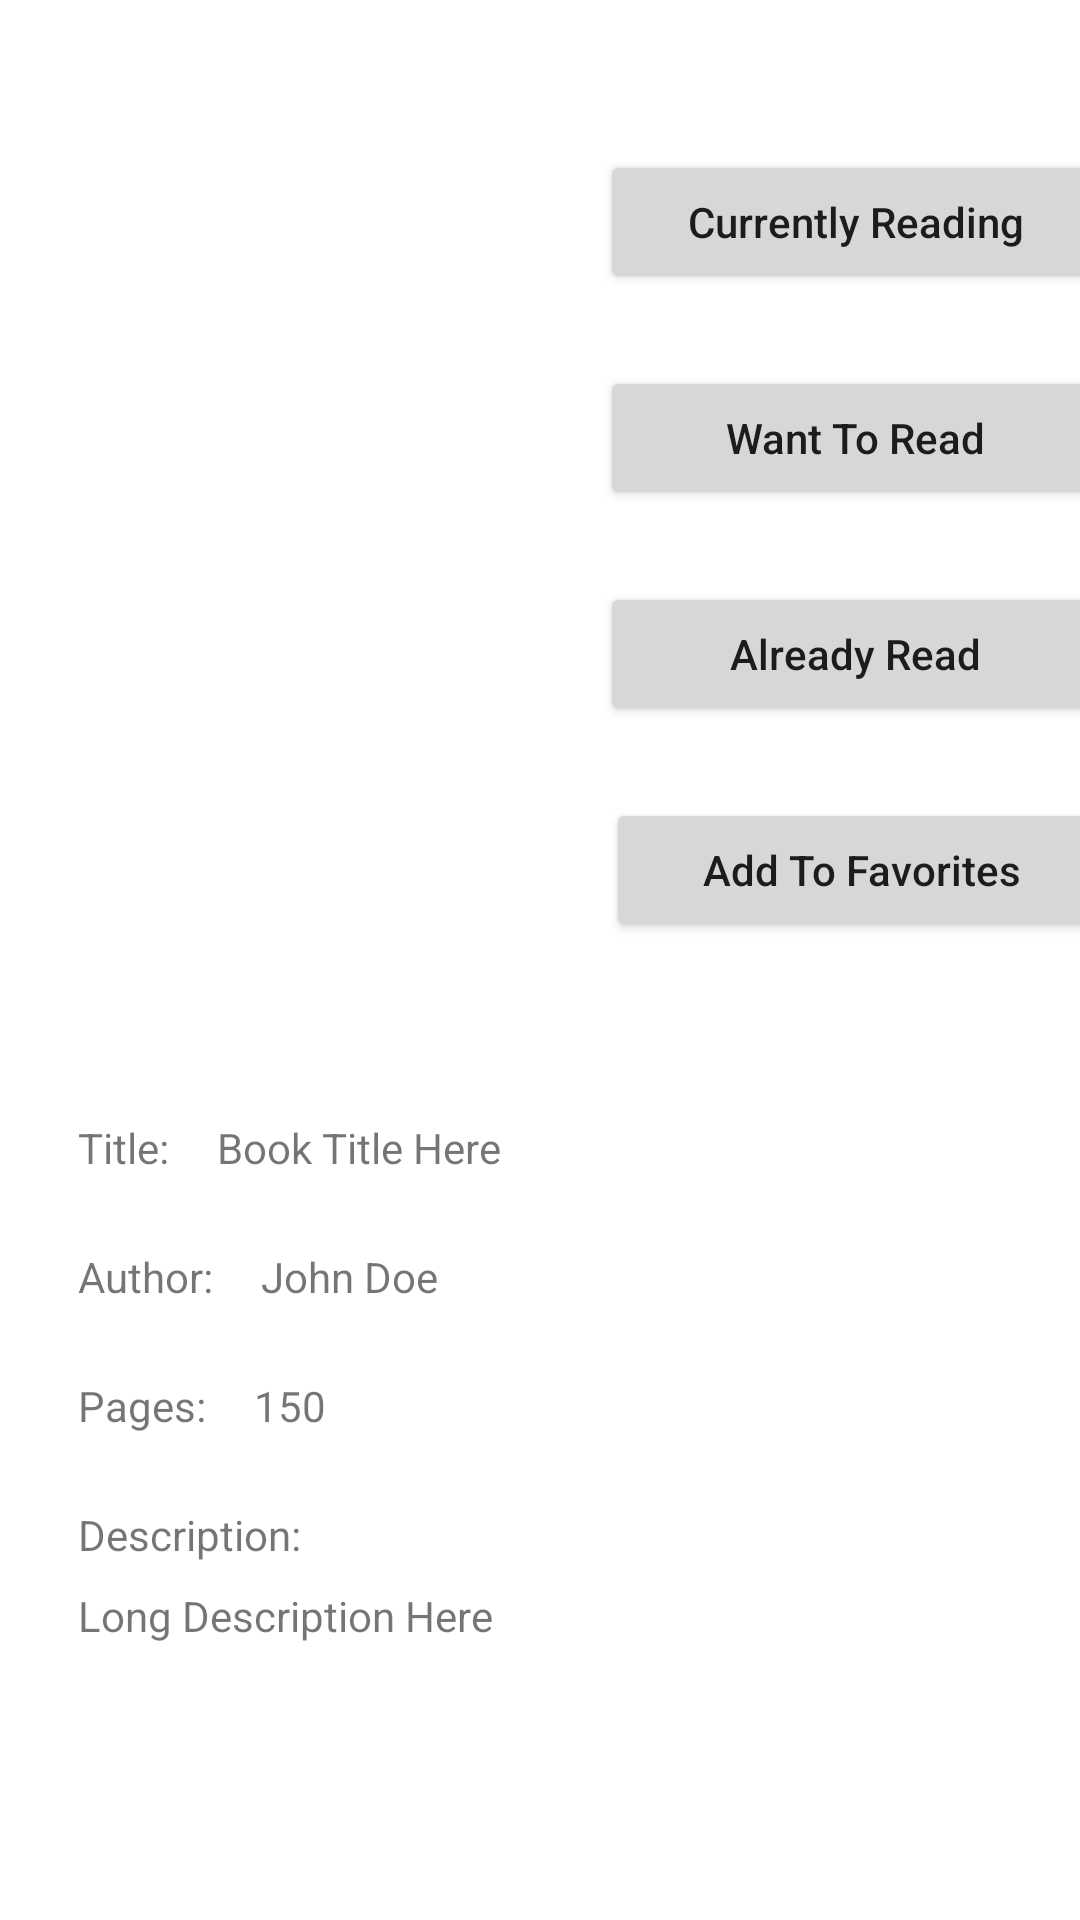

The Android layout XML behind this screen, and the referenced resources:
<!-- AndroidManifest.xml: application theme Theme.BookKeep -->
<!-- res/layout/activity_book.xml -->
<?xml version="1.0" encoding="utf-8"?>
<RelativeLayout xmlns:android="http://schemas.android.com/apk/res/android"
    xmlns:app="http://schemas.android.com/apk/res-auto"
    xmlns:tools="http://schemas.android.com/tools"
    android:layout_width="match_parent"
    android:layout_height="match_parent"
    tools:context=".BookActivity">

    <ScrollView
        android:layout_width="match_parent"
        android:layout_height="match_parent">

        <androidx.constraintlayout.widget.ConstraintLayout
            android:layout_width="match_parent"
            android:layout_height="match_parent">

            <ImageView
                android:id="@+id/imgBookCover"
                android:layout_width="200dp"
                android:layout_height="250dp"
                android:layout_marginTop="50dp"
                app:layout_constraintEnd_toStartOf="@+id/guideline2"
                app:layout_constraintStart_toStartOf="parent"
                app:layout_constraintTop_toTopOf="parent"
                tools:srcCompat="@tools:sample/avatars" />

            <Button
                android:id="@+id/btnAddToCurrentlyReading"
                android:layout_width="170dp"
                android:layout_height="wrap_content"
                android:layout_marginTop="50dp"
                android:text="Currently Reading"
                android:textAllCaps="false"
                app:layout_constraintEnd_toEndOf="parent"
                app:layout_constraintStart_toStartOf="@+id/guideline2"
                app:layout_constraintTop_toTopOf="parent" />

            <Button
                android:id="@+id/btnAddToWant"
                android:layout_width="170dp"
                android:layout_height="wrap_content"
                android:layout_marginTop="24dp"
                android:text="Want To Read"
                android:textAllCaps="false"
                app:layout_constraintEnd_toEndOf="parent"
                app:layout_constraintStart_toStartOf="@+id/guideline2"
                app:layout_constraintTop_toBottomOf="@+id/btnAddToCurrentlyReading" />

            <Button
                android:id="@+id/btnAddToAlreadyRead"
                android:layout_width="170dp"
                android:layout_height="wrap_content"
                android:layout_marginTop="24dp"
                android:text="Already Read"
                android:textAllCaps="false"
                app:layout_constraintEnd_toEndOf="parent"
                app:layout_constraintStart_toStartOf="@+id/guideline2"
                app:layout_constraintTop_toBottomOf="@+id/btnAddToWant" />

            <Button
                android:id="@+id/btnAddToFavorites"
                android:layout_width="170dp"
                android:layout_height="wrap_content"
                android:layout_marginTop="24dp"
                android:text="Add To Favorites"
                android:textAllCaps="false"
                app:layout_constraintEnd_toEndOf="parent"
                app:layout_constraintHorizontal_bias="0.409"
                app:layout_constraintStart_toStartOf="@+id/guideline2"
                app:layout_constraintTop_toBottomOf="@+id/btnAddToAlreadyRead" />

            <TextView
                android:id="@+id/txtViewAuthor"
                android:layout_width="wrap_content"
                android:layout_height="wrap_content"
                android:layout_marginStart="16dp"
                android:layout_marginTop="24dp"
                android:text="John Doe"
                app:layout_constraintStart_toEndOf="@+id/txtAuthorWord"
                app:layout_constraintTop_toBottomOf="@+id/txtViewTitle" />

            <TextView
                android:id="@+id/txtAuthorWord"
                android:layout_width="wrap_content"
                android:layout_height="wrap_content"
                android:layout_marginTop="24dp"
                android:text="Author:"
                app:layout_constraintStart_toStartOf="@+id/guideline5"
                app:layout_constraintTop_toBottomOf="@+id/txtTitle" />

            <TextView
                android:id="@+id/txtViewDescription"
                android:layout_width="wrap_content"
                android:layout_height="wrap_content"
                android:layout_marginTop="8dp"
                android:maxWidth="370dp"
                android:paddingBottom="16dp"
                android:text="Long Description Here"
                app:layout_constraintStart_toStartOf="@+id/guideline5"
                app:layout_constraintTop_toBottomOf="@+id/txtDescriptionWord" />

            <TextView
                android:id="@+id/txtTitle"
                android:layout_width="wrap_content"
                android:layout_height="wrap_content"
                android:layout_marginTop="8dp"
                android:text="Title:"
                app:layout_constraintStart_toStartOf="@+id/guideline5"
                app:layout_constraintTop_toTopOf="@+id/guideline3" />

            <TextView
                android:id="@+id/txtViewTitle"
                android:layout_width="wrap_content"
                android:layout_height="wrap_content"
                android:layout_marginStart="16dp"
                android:layout_marginTop="8dp"
                android:text="Book Title Here"
                app:layout_constraintStart_toEndOf="@+id/txtTitle"
                app:layout_constraintTop_toTopOf="@+id/guideline3" />

            <TextView
                android:id="@+id/txtDescriptionWord"
                android:layout_width="wrap_content"
                android:layout_height="wrap_content"
                android:layout_marginTop="24dp"
                android:text="Description:"
                app:layout_constraintStart_toStartOf="@+id/guideline5"
                app:layout_constraintTop_toBottomOf="@+id/txtPagesWord" />

            <androidx.constraintlayout.widget.Guideline
                android:id="@+id/guideline2"
                android:layout_width="wrap_content"
                android:layout_height="wrap_content"
                android:orientation="vertical"
                app:layout_constraintGuide_begin="210dp" />

            <androidx.constraintlayout.widget.Guideline
                android:id="@+id/guideline3"
                android:layout_width="wrap_content"
                android:layout_height="wrap_content"
                android:orientation="horizontal"
                app:layout_constraintGuide_begin="365dp" />

            <androidx.constraintlayout.widget.Guideline
                android:id="@+id/guideline4"
                android:layout_width="wrap_content"
                android:layout_height="wrap_content"
                android:orientation="horizontal"
                app:layout_constraintGuide_begin="20dp" />

            <androidx.constraintlayout.widget.Guideline
                android:id="@+id/guideline5"
                android:layout_width="wrap_content"
                android:layout_height="wrap_content"
                android:orientation="vertical"
                app:layout_constraintGuide_begin="26dp" />

            <TextView
                android:id="@+id/txtPagesWord"
                android:layout_width="wrap_content"
                android:layout_height="wrap_content"
                android:layout_marginTop="24dp"
                android:text="Pages:"
                app:layout_constraintStart_toStartOf="@+id/guideline5"
                app:layout_constraintTop_toBottomOf="@+id/txtAuthorWord" />

            <TextView
                android:id="@+id/txtViewPages"
                android:layout_width="wrap_content"
                android:layout_height="wrap_content"
                android:layout_marginStart="16dp"
                android:layout_marginTop="24dp"
                android:text="150"
                app:layout_constraintStart_toEndOf="@+id/txtPagesWord"
                app:layout_constraintTop_toBottomOf="@+id/txtViewAuthor" />
        </androidx.constraintlayout.widget.ConstraintLayout>

    </ScrollView>



</RelativeLayout>
<!-- resources referenced by this layout -->
<resources>
  <style name="Theme.BookKeep" parent="Theme.MaterialComponents.Light">
          
          <item name="colorPrimary">@color/purple_500</item>
          <item name="colorPrimaryVariant">@color/purple_700</item>
          <item name="colorOnPrimary">@color/white</item>
          
          <item name="colorSecondary">@color/teal_200</item>
          <item name="colorSecondaryVariant">@color/teal_700</item>
          <item name="colorOnSecondary">@color/black</item>
          
          <item name="android:statusBarColor" tools:targetApi="l">?attr/colorPrimaryVariant</item>
  
          
      </style>
  <!-- not gathered from this repository: default colours our renderer supplied (Android Studio template values) -->
  <color name="purple_500">#FF6200EE</color>
  <color name="purple_700">#FF3700B3</color>
  <color name="teal_200">#FF03DAC5</color>
  <color name="teal_700">#FF018786</color>
  <color name="black">#FF000000</color>
  <color name="white">#FFFFFFFF</color>
</resources>
